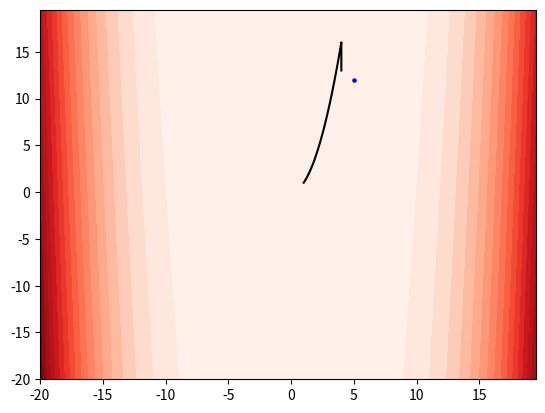

Reproduce this figure in Python.
import numpy
import matplotlib.pyplot as plt

hjroot = []

class HookeJeeves:
    @staticmethod
    def __exploring_search(basis_point: numpy.ndarray, step: numpy.ndarray, target_function) -> numpy.ndarray:
        """
        Исследующий поиск.
        Поиск точек по каждой оси вокруг базисной точки.
        Возвращает точку с минимальным значением целевой функции.
        """
        for i in step:
            if target_function(basis_point + i) < target_function(basis_point):
                basis_point = basis_point + i
            elif target_function(basis_point - i) < target_function(basis_point):
                basis_point = basis_point - i
        return basis_point

    @staticmethod
    def __pattern_search(basis_point, minimum, target_function, alpha: float) -> numpy.ndarray:
        """
        Поиск по образцу, пока целевая функция уменьшается.
        Возвращает точку с минимально возможным значением целевой функции.
        """
        d = (minimum - basis_point) * alpha
        next_point = minimum + d
        while target_function(next_point) < target_function(minimum):
            next_point, minimum = next_point + d, next_point
        return minimum

    @staticmethod
    def __stop_criteria(delta_x: numpy.ndarray, epsilon: float) -> bool:
        """
        Критерий останова.
        True когда длина каждого шага (по каждой оси) стала меньше epsilon
        """
        for i in delta_x:
            if numpy.linalg.norm(i) > epsilon:
                return False
        return True

    @staticmethod
    def optimization(basis_point: numpy.ndarray, delta_x: numpy.ndarray, target_function, alpha: float,
                     epsilon: float, decrement_parameter: float):
        """
        Главная функция оптимизации.
        Возвращает координаты точки и значение целевой функции в этой точке.
        """

        while not HookeJeeves.__stop_criteria(delta_x, epsilon):
            minimum = HookeJeeves.__exploring_search(basis_point, delta_x, target_function)
            # print(f"minimum= {minimum}\ntarget_function(minimum) = {target_function(minimum)}")
            # print(f"basis_point {basis_point}\ntarget_function(basis_point) = {target_function(basis_point)}")
            if numpy.array_equal(minimum, basis_point):
                delta_x *= decrement_parameter
                continue
            # Добавление точки в список точек (путь) (для графиков)
            hjroot.append(minimum)
            temp_basis_point = HookeJeeves.__pattern_search(basis_point, minimum, target_function, alpha)
            if numpy.array_equal(temp_basis_point, basis_point):
                delta_x *= decrement_parameter
                continue
            # Добавление точки в список точек (путь) (для графиков)
            hjroot.append(temp_basis_point)
            basis_point = temp_basis_point
        return basis_point, target_function(basis_point)


def function(point: numpy.ndarray) -> float:
    """Целевая функция"""
    # 0 at (4, -4)
    # return (point[0] - 4) ** 2 + (point[1] + 4) ** 2

    # 0 at (3, -3)
    # return (point[0] - 1) ** 2 + (point[1] + 1) ** 2

    # 0 at (1, 1)
    return 100 * (point[0] ** 2 - point[1]) ** 2 + (point[0] - 1) ** 2

    # 10.4265 at (0.731404, -0.365702)
    # return (point[0] + point[1]) ** 2 + (numpy.sin(point[0] + 2)) ** 2 + point[1] ** 2 + 10

    # 0 at (4, 2)
    # return (4 - point[0]) ** 2 + (2 - point[1]) ** 2


if __name__ == "__main__":
    """Графики"""
    x = numpy.arange(-20, 20, 0.5)
    y = numpy.arange(-20, 20, 0.5)
    X, Y = numpy.meshgrid(x, y)
    plt.contourf(X, Y, function(numpy.array([X, Y])), cmap='Reds', levels=20, alpha=1)

    """Метод Хука-Дживса"""
    # Приращения по каждой оси
    deltax = numpy.array([[1., 0.], [0., 1.]])
    # Начальная точка
    x0 = numpy.array([5., 12.])
    # alpha - коэффициент шага в поиске по образцу
    # epsilon - точность
    result = HookeJeeves.optimization(basis_point=x0, delta_x=deltax, target_function=function,
                                      alpha=1, epsilon=0.00001, decrement_parameter=0.5)
    print(f"Метод Хука-Дживса\t{result}")

    # метод Хука-Дживса отрисовка точек
    plt.scatter(x0[0], x0[1], color='blue', s=5)
    plt.plot([i[0] for i in hjroot], [i[1] for i in hjroot], color='black')
    plt.show()